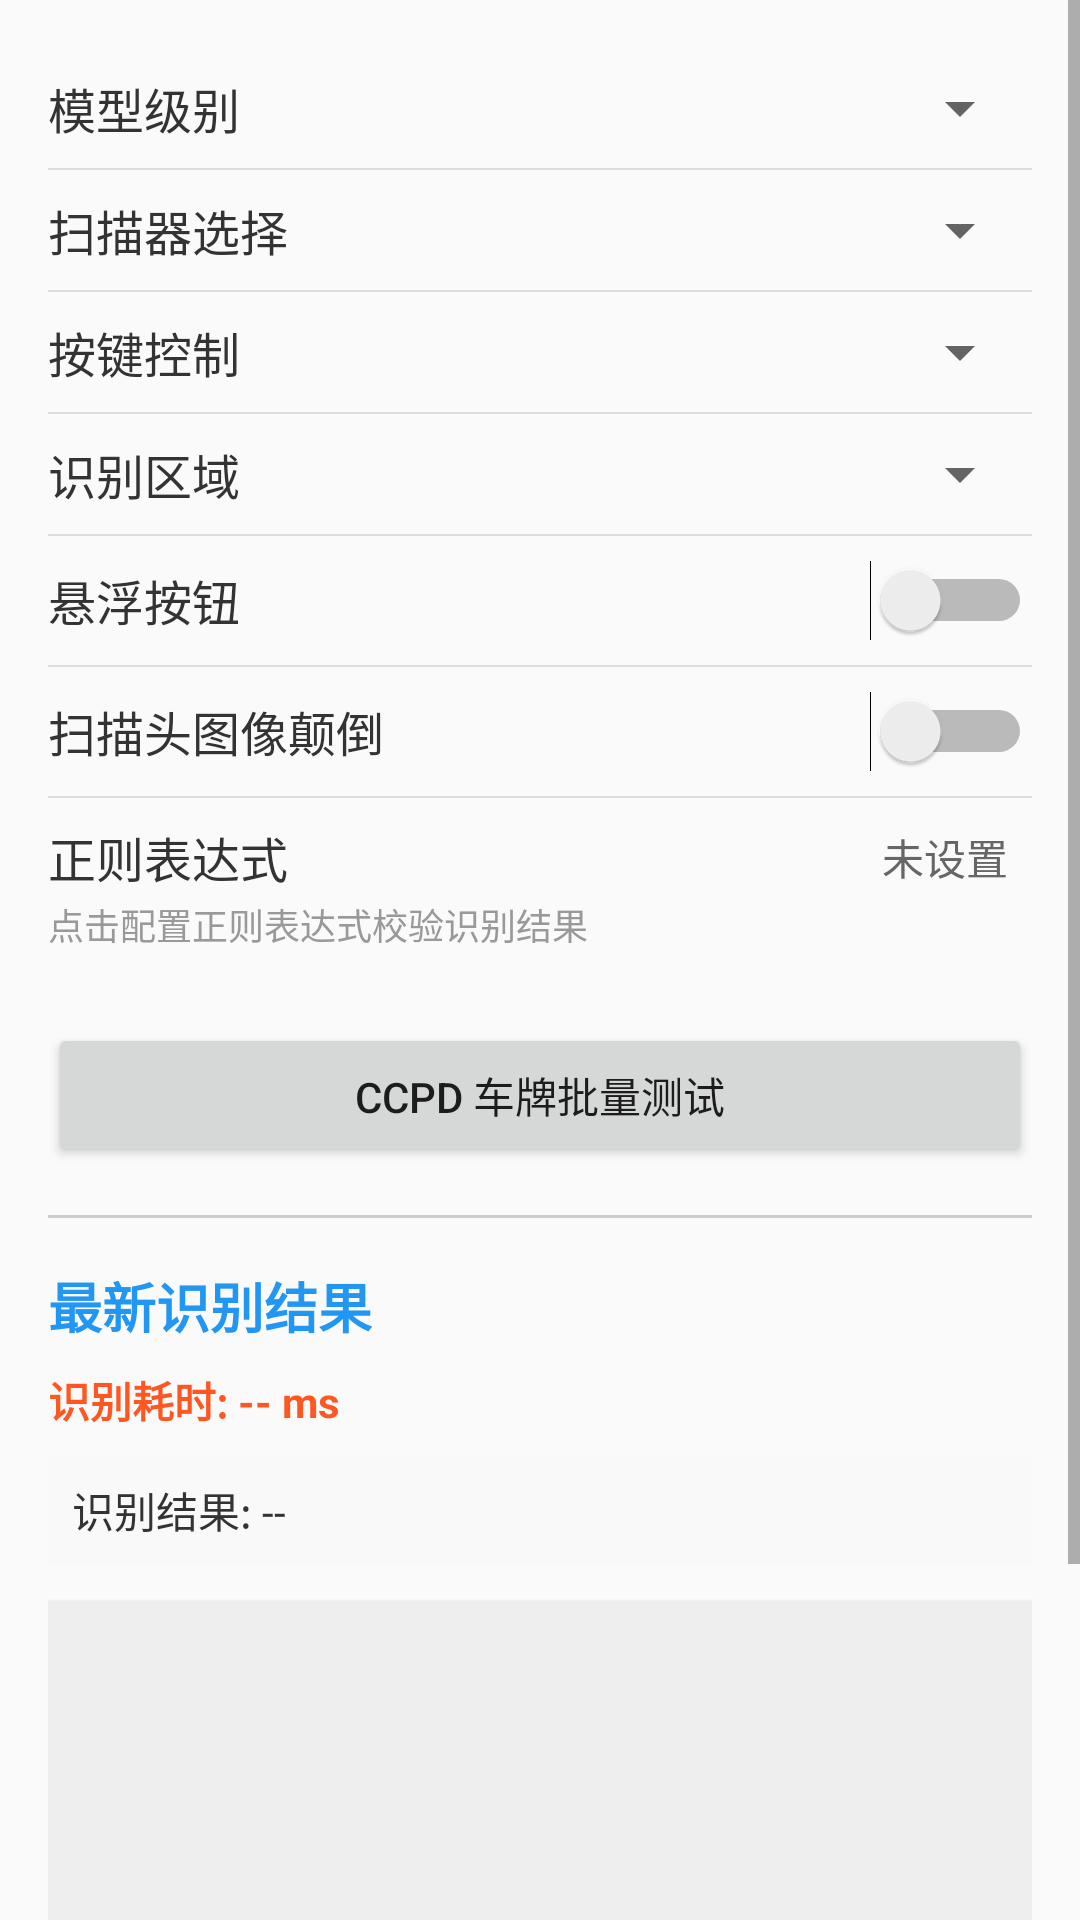

Here is an Android app screen rendered from its layout file. Give the layout XML and the strings, colors and styles it references.
<!-- AndroidManifest.xml: activity theme Theme.AppCompat.Light.DarkActionBar -->
<!-- res/layout/activity_settings.xml -->
<?xml version="1.0" encoding="utf-8"?>
<ScrollView xmlns:android="http://schemas.android.com/apk/res/android"
    xmlns:app="http://schemas.android.com/apk/res-auto"
    android:layout_width="match_parent"
    android:layout_height="match_parent"
    android:fillViewport="true">

    <LinearLayout
        android:layout_width="match_parent"
        android:layout_height="wrap_content"
        android:orientation="vertical"
        android:padding="16dp">

        
        <LinearLayout
            android:layout_width="match_parent"
            android:layout_height="wrap_content"
            android:orientation="horizontal"
            android:gravity="center_vertical"
            android:paddingVertical="8dp">

            <TextView
                android:id="@+id/text_model_tier"
                android:layout_width="0dp"
                android:layout_height="wrap_content"
                android:layout_weight="1.2"
                android:text="模型级别"
                android:textSize="16sp"
                android:textColor="#333333" />

            <Spinner
                android:id="@+id/spinner_model_tier"
                android:layout_width="0dp"
                android:layout_height="wrap_content"
                android:layout_weight="1.8"
                android:layout_gravity="end" />
        </LinearLayout>

        <View
            android:layout_width="match_parent"
            android:layout_height="0.5dp"
            android:background="#DDDDDD" />

        
        <LinearLayout
            android:layout_width="match_parent"
            android:layout_height="wrap_content"
            android:orientation="horizontal"
            android:gravity="center_vertical"
            android:paddingVertical="8dp">

            <TextView
                android:layout_width="0dp"
                android:layout_height="wrap_content"
                android:layout_weight="1.2"
                android:text="扫描器选择"
                android:textSize="16sp"
                android:textColor="#333333" />

            <Spinner
                android:id="@+id/spinner_scanner_type"
                android:layout_width="0dp"
                android:layout_height="wrap_content"
                android:layout_weight="1.8"
                android:layout_gravity="end" />
        </LinearLayout>

        <View
            android:layout_width="match_parent"
            android:layout_height="0.5dp"
            android:background="#DDDDDD" />

        
        <LinearLayout
            android:layout_width="match_parent"
            android:layout_height="wrap_content"
            android:orientation="horizontal"
            android:gravity="center_vertical"
            android:paddingVertical="8dp">

            <TextView
                android:layout_width="0dp"
                android:layout_height="wrap_content"
                android:layout_weight="1.2"
                android:text="按键控制"
                android:textSize="16sp"
                android:textColor="#333333" />

            <Spinner
                android:id="@+id/spinner_key_area_mode"
                android:layout_width="0dp"
                android:layout_height="wrap_content"
                android:layout_weight="1.8"
                android:layout_gravity="end" />
        </LinearLayout>

        <View
            android:layout_width="match_parent"
            android:layout_height="0.5dp"
            android:background="#DDDDDD" />

        
        <LinearLayout
            android:layout_width="match_parent"
            android:layout_height="wrap_content"
            android:orientation="horizontal"
            android:gravity="center_vertical"
            android:paddingVertical="8dp">

            <TextView
                android:layout_width="0dp"
                android:layout_height="wrap_content"
                android:layout_weight="1.2"
                android:text="识别区域"
                android:textSize="16sp"
                android:textColor="#333333" />

            <Spinner
                android:id="@+id/spinner_recognition_region_mode"
                android:layout_width="0dp"
                android:layout_height="wrap_content"
                android:layout_weight="1.8"
                android:layout_gravity="end" />
        </LinearLayout>

        <View
            android:layout_width="match_parent"
            android:layout_height="0.5dp"
            android:background="#DDDDDD" />

        
        <LinearLayout
            android:layout_width="match_parent"
            android:layout_height="wrap_content"
            android:orientation="horizontal"
            android:gravity="center_vertical"
            android:paddingVertical="8dp">

            <TextView
                android:layout_width="0dp"
                android:layout_height="wrap_content"
                android:layout_weight="1"
                android:text="悬浮按钮"
                android:textSize="16sp"
                android:textColor="#333333" />

            <Switch
                android:id="@+id/switch_floating_button"
                android:layout_width="wrap_content"
                android:layout_height="wrap_content" />
        </LinearLayout>

        <View
            android:layout_width="match_parent"
            android:layout_height="0.5dp"
            android:background="#DDDDDD" />

        
        <LinearLayout
            android:layout_width="match_parent"
            android:layout_height="wrap_content"
            android:orientation="horizontal"
            android:gravity="center_vertical"
            android:paddingVertical="8dp">

            <TextView
                android:layout_width="0dp"
                android:layout_height="wrap_content"
                android:layout_weight="1"
                android:text="扫描头图像颠倒"
                android:textSize="16sp"
                android:textColor="#333333" />

            <Switch
                android:id="@+id/switch_scanner_image_upside_down"
                android:layout_width="wrap_content"
                android:layout_height="wrap_content" />
        </LinearLayout>

        <View
            android:layout_width="match_parent"
            android:layout_height="0.5dp"
            android:background="#DDDDDD" />

        
        <LinearLayout
            android:id="@+id/layout_regex_settings"
            android:layout_width="match_parent"
            android:layout_height="wrap_content"
            android:orientation="vertical"
            android:paddingVertical="8dp"
            android:background="?android:attr/selectableItemBackground"
            android:clickable="true"
            android:focusable="true">

            <LinearLayout
                android:layout_width="match_parent"
                android:layout_height="wrap_content"
                android:orientation="horizontal"
                android:gravity="center_vertical">

                <TextView
                    android:layout_width="0dp"
                    android:layout_height="wrap_content"
                    android:layout_weight="1"
                    android:text="正则表达式"
                    android:textSize="16sp"
                    android:textColor="#333333" />

                <TextView
                    android:id="@+id/text_regex_value"
                    android:layout_width="wrap_content"
                    android:layout_height="wrap_content"
                    android:text="未设置"
                    android:textSize="14sp"
                    android:textColor="#666666"
                    android:ellipsize="end"
                    android:maxLines="1"
                    android:maxWidth="160dp"
                    android:layout_marginEnd="8dp"/>

                <Button
                    android:id="@+id/btn_delete_regex"
                    android:layout_width="wrap_content"
                    android:layout_height="wrap_content"
                    android:minWidth="0dp"
                    android:minHeight="0dp"
                    android:paddingHorizontal="8dp"
                    android:paddingVertical="4dp"
                    android:text="删除"
                    android:textSize="12sp"
                    android:textColor="#FF5722"
                    android:background="?android:attr/selectableItemBackground"
                    android:visibility="gone" />
            </LinearLayout>

            <TextView
                android:layout_width="wrap_content"
                android:layout_height="wrap_content"
                android:text="点击配置正则表达式校验识别结果"
                android:textSize="12sp"
                android:textColor="#999999"
                android:layout_marginTop="2dp"/>
        </LinearLayout>

        
        <Button
            android:id="@+id/btn_ccpd_test"
            android:layout_width="match_parent"
            android:layout_height="wrap_content"
            android:text="CCPD 车牌批量测试"
            android:textSize="14sp"
            android:layout_marginTop="16dp"
            android:layout_marginBottom="8dp" />

        
        <View
            android:layout_width="match_parent"
            android:layout_height="1dp"
            android:background="#CCCCCC"
            android:layout_marginTop="8dp"
            android:layout_marginBottom="16dp"/>

        
        <TextView
            android:layout_width="wrap_content"
            android:layout_height="wrap_content"
            android:text="最新识别结果"
            android:textSize="18sp"
            android:textStyle="bold"
            android:textColor="#2196F3"
            android:layout_marginBottom="8dp"/>

        <LinearLayout
            android:layout_width="match_parent"
            android:layout_height="wrap_content"
            android:orientation="horizontal"
            android:layout_marginBottom="8dp">

            <TextView
                android:id="@+id/text_ocr_time"
                android:layout_width="wrap_content"
                android:layout_height="wrap_content"
                android:text="识别耗时: -- ms"
                android:textSize="14sp"
                android:textColor="#FF5722"
                android:textStyle="bold" />
        </LinearLayout>

        <TextView
            android:id="@+id/text_ocr_result"
            android:layout_width="match_parent"
            android:layout_height="wrap_content"
            android:text="识别结果: --"
            android:textSize="14sp"
            android:textColor="#333333"
            android:layout_marginBottom="12dp"
            android:background="#F9F9F9"
            android:padding="8dp" />

        <ImageView
            android:id="@+id/image_ocr_annotated"
            android:layout_width="match_parent"
            android:layout_height="wrap_content"
            android:adjustViewBounds="true"
            android:scaleType="fitCenter"
            android:background="#EEEEEE"
            android:minHeight="220dp"
            android:elevation="2dp"
            android:layout_marginBottom="16dp"/>

    </LinearLayout>
</ScrollView>
<!-- resources referenced by this layout -->
<resources>

</resources>
